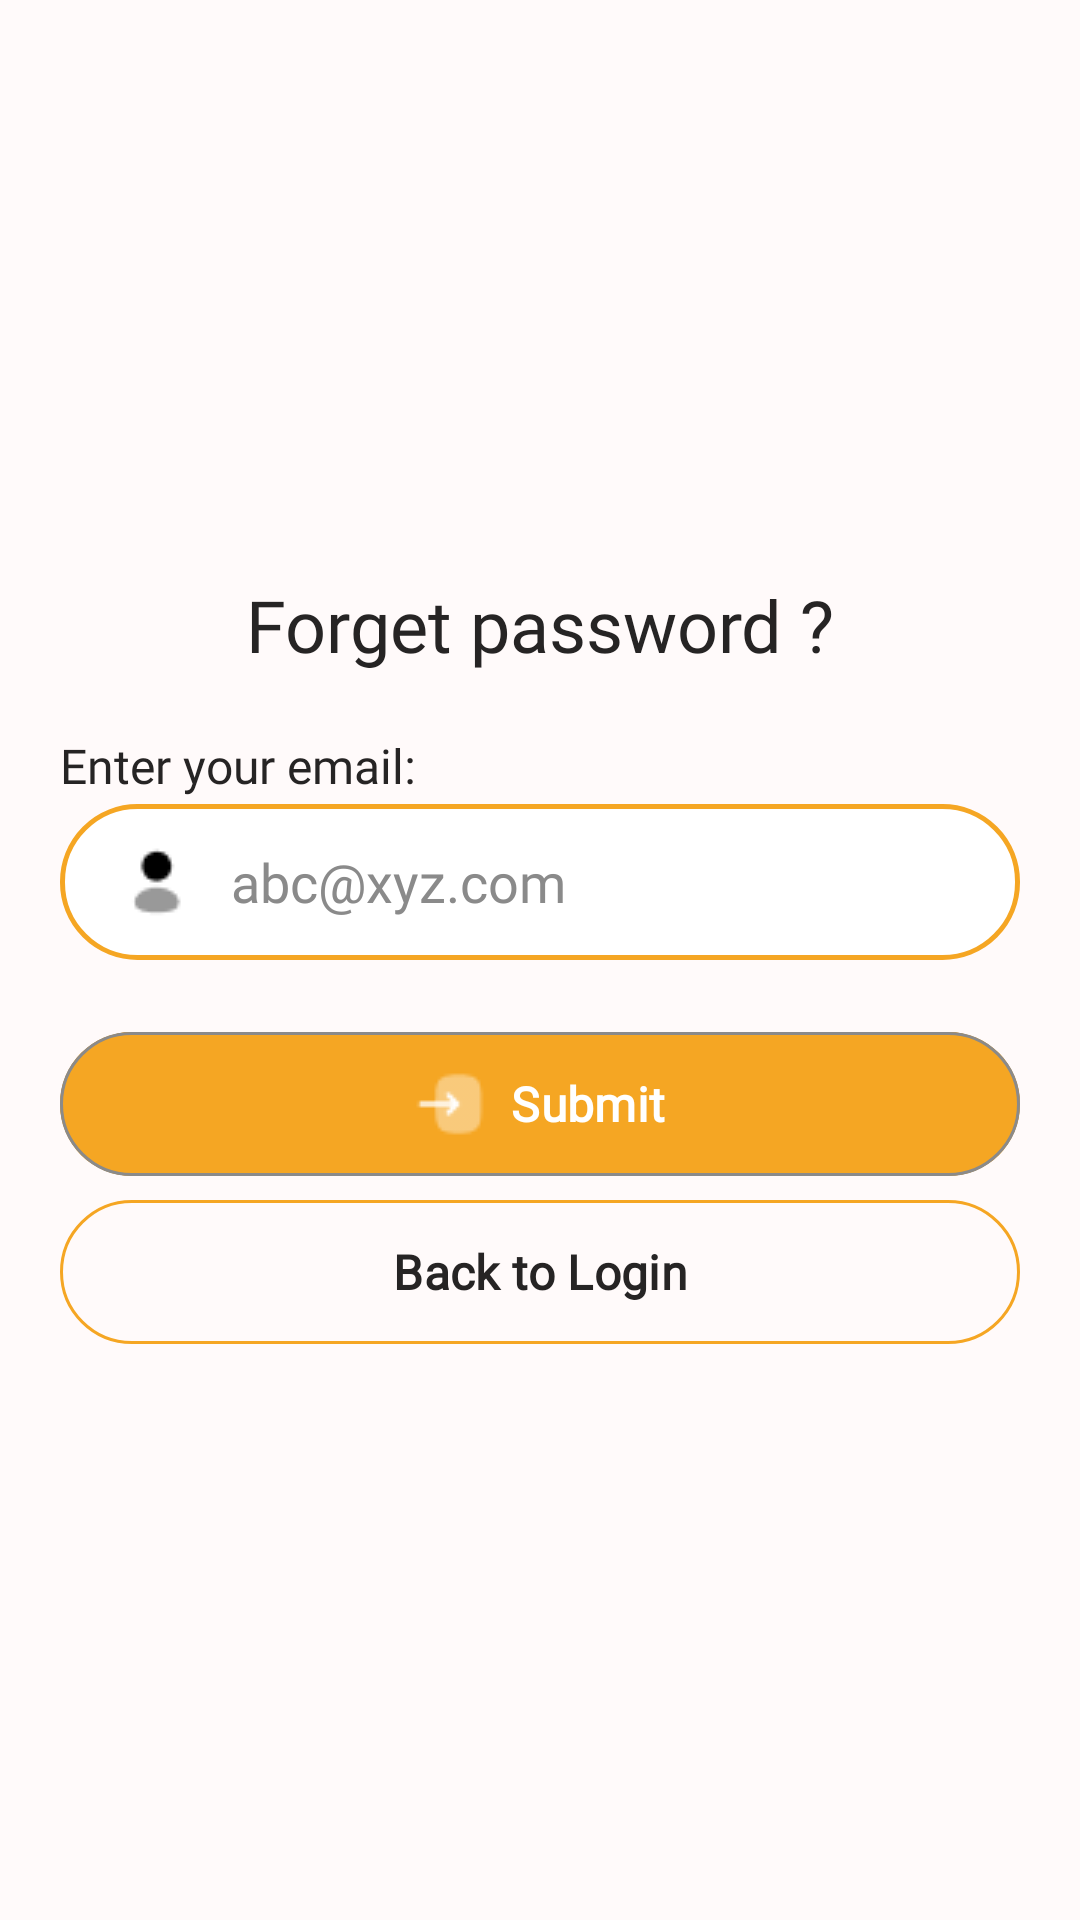

Produce the Android XML layout that renders to this screen, including the resource entries it uses.
<!-- AndroidManifest.xml: application theme Theme.Radiate -->
<!-- res/layout/activity_forget_password.xml -->
<?xml version="1.0" encoding="utf-8"?>
<androidx.constraintlayout.widget.ConstraintLayout xmlns:android="http://schemas.android.com/apk/res/android"
    xmlns:app="http://schemas.android.com/apk/res-auto"
    xmlns:tools="http://schemas.android.com/tools"
    android:id="@+id/main"
    android:layout_width="match_parent"
    android:layout_height="match_parent"
    tools:context=".ForgetPassword"
    android:background="@color/softpinkwhitebackground">

    <LinearLayout
        android:id="@+id/llForgetPassword"
        android:layout_width="match_parent"
        android:layout_height="wrap_content"
        android:orientation="vertical"
        app:layout_constraintTop_toTopOf="parent"
        app:layout_constraintBottom_toBottomOf="parent"
        >

        <TextView
            android:layout_width="wrap_content"
            android:layout_height="wrap_content"
            android:text="@string/forget_password"
            android:layout_gravity="center"
            android:textSize="24sp"
            android:textColor="@color/black"
            android:fontFamily="@font/opensans" />

        <TextView
            android:layout_width="wrap_content"
            android:layout_height="wrap_content"
            android:layout_marginStart="20dp"
            android:layout_marginTop="20dp"
            android:fontFamily="@font/opensans"
            android:text="@string/enter_your_email"
            android:textColor="@color/black"
            android:textSize="16sp" />

        <EditText
            android:id="@+id/edtEmailReset"
            android:layout_width="match_parent"
            android:layout_height="wrap_content"
            android:background="@drawable/custom_background_edittext"
            android:minHeight="52dp"
            android:inputType="textEmailAddress"
            android:hint="@string/example_email"
            android:textColorHint="@color/grey"
            android:textColor="@color/black"
            android:fontFamily="@font/opensans"
            android:drawableStart="@drawable/icon_profile"
            android:drawablePadding="12dp"
            android:layout_marginTop="2dp"
            android:layout_marginStart="20dp"
            android:layout_marginEnd="20dp"/>

        <com.google.android.material.button.MaterialButton
            android:id="@+id/btnSubmitReset"
            android:layout_width="match_parent"
            android:layout_height="wrap_content"
            android:minHeight="48dp"
            android:insetTop="0dp"
            android:insetBottom="0dp"
            android:backgroundTint="@color/softcoral"
            app:strokeColor="@color/grey"
            app:strokeWidth="1dp"
            android:text="@string/submit"
            android:textSize="16sp"
            android:textColor="@color/white"
            android:fontFamily="@font/opensans"
            android:textStyle="bold"
            app:icon="@drawable/icon_submit"
            app:iconGravity="textStart"
            app:iconSize="24dp"
            android:layout_gravity="center"
            android:layout_marginStart="20dp"
            android:layout_marginEnd="20dp"
            android:layout_marginTop="24dp" />

        <com.google.android.material.button.MaterialButton
            android:id="@+id/btnBackToLogin"
            android:layout_width="match_parent"
            android:layout_height="wrap_content"
            android:minHeight="48dp"
            android:insetTop="0dp"
            android:insetBottom="0dp"
            android:backgroundTint="@color/softpinkwhitebackground"
            app:strokeWidth="1dp"
            app:strokeColor="@color/softcoral"
            android:text="@string/back_to_login"
            android:textSize="16sp"
            android:textColor="@color/black"
            android:textStyle="bold"
            android:fontFamily="@font/opensans"
            android:layout_marginTop="8dp"
            android:layout_marginStart="20dp"
            android:layout_marginEnd="20dp"/>


    </LinearLayout>

</androidx.constraintlayout.widget.ConstraintLayout>
<!-- resources referenced by this layout -->
<resources>
  <color name="black">#262424</color>
  <color name="grey">#8A8A8A</color>
  <color name="softcoral">#F5A623</color>
  <color name="softpinkwhitebackground">#FFFAFA</color>
  <color name="white">#FFFFFFFF</color>
  <!-- drawable custom_background_edittext (drawable) -->
  <?xml version="1.0" encoding="utf-8"?>
  <shape xmlns:android="http://schemas.android.com/apk/res/android" android:shape="rectangle">
  
      <solid android:color="@color/white"/>
      <stroke android:width="1.5dp"
          android:color="@color/softcoral"/>
      <corners android:radius="25dp"/>
      <padding android:left="20dp"/>
  </shape>
  <!-- drawable icon_profile: png bitmap (drawable, 371 bytes) -->
  <!-- drawable icon_submit: png bitmap (drawable, 485 bytes) -->
  <string name="back_to_login">Back to Login</string>
  <string name="enter_your_email">Enter your email:</string>
  <string name="example_email">abc@xyz.com</string>
  <string name="forget_password">Forget password ?</string>
  <string name="submit">Submit</string>
  <style name="Theme.Radiate" parent="Base.Theme.Radiate" />
  <style name="Base.Theme.Radiate" parent="Theme.Material3.DayNight.NoActionBar">
          
          
      </style>
</resources>
